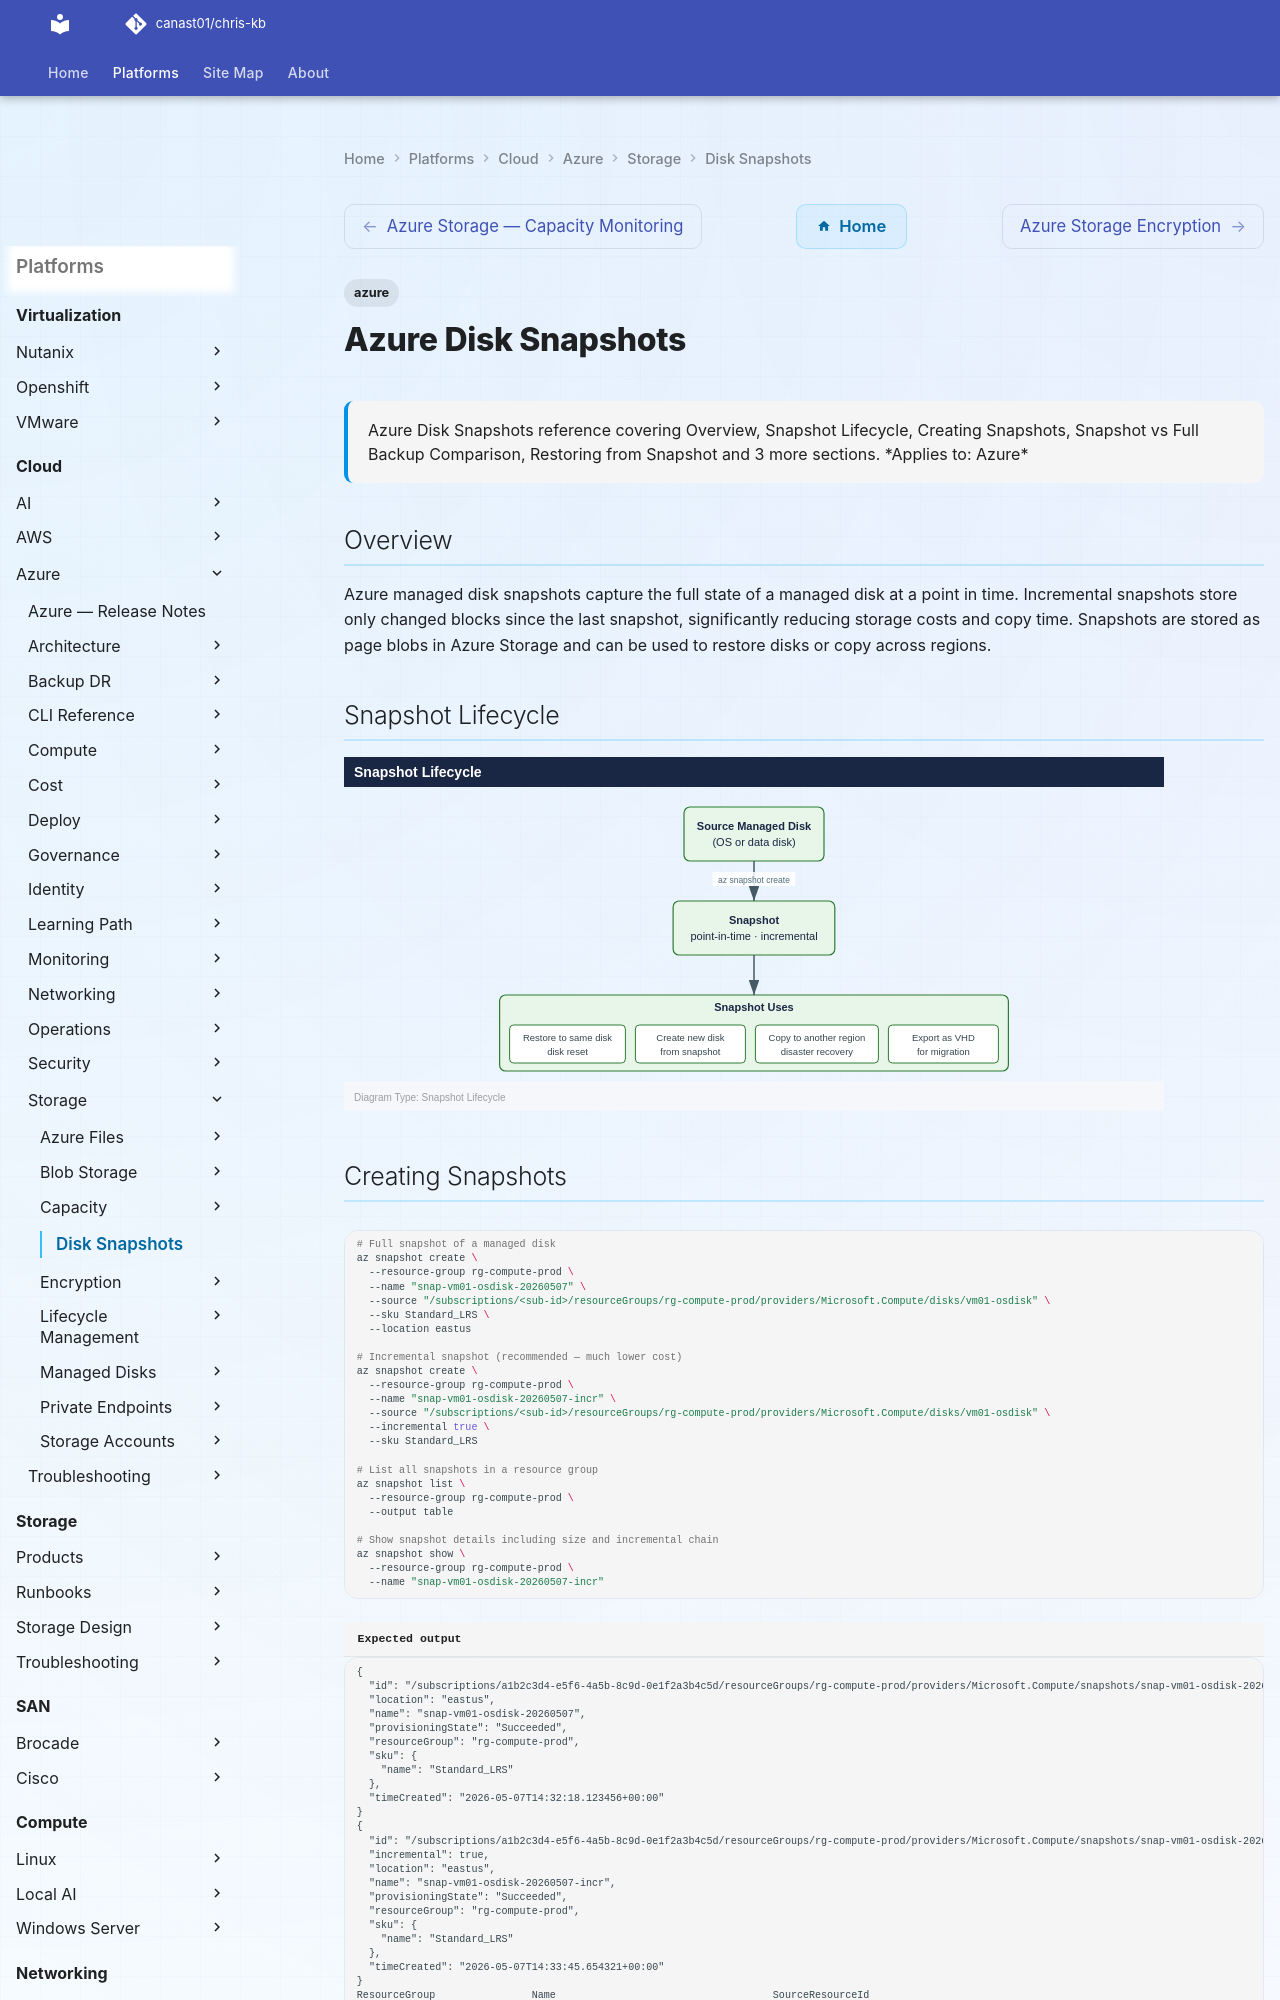

repository: canast01/chris-kb · page: cloud/azure/storage/disk-snapshots/index.html · generator: mkdocs

---
tags:
  - azure
description: "Azure Disk Snapshots reference covering Overview, Snapshot Lifecycle, Creating Snapshots, Snapshot vs Full Backup Comparison, Restoring from Snapshot and..."
---
# Azure Disk Snapshots

<div class="kb-summary">
Azure Disk Snapshots reference covering Overview, Snapshot Lifecycle, Creating Snapshots, Snapshot vs Full Backup Comparison, Restoring from Snapshot and 3 more sections.

*Applies to: Azure*
</div>

## Overview

Azure managed disk snapshots capture the full state of a managed disk at a point in time. Incremental snapshots store only changed blocks since the last snapshot, significantly reducing storage costs and copy time. Snapshots are stored as page blobs in Azure Storage and can be used to restore disks or copy across regions.

## Snapshot Lifecycle

![Snapshot Lifecycle](../../../../assets/cloud-azure-storage-disk-snapshots-mermaid-svg.svg)
